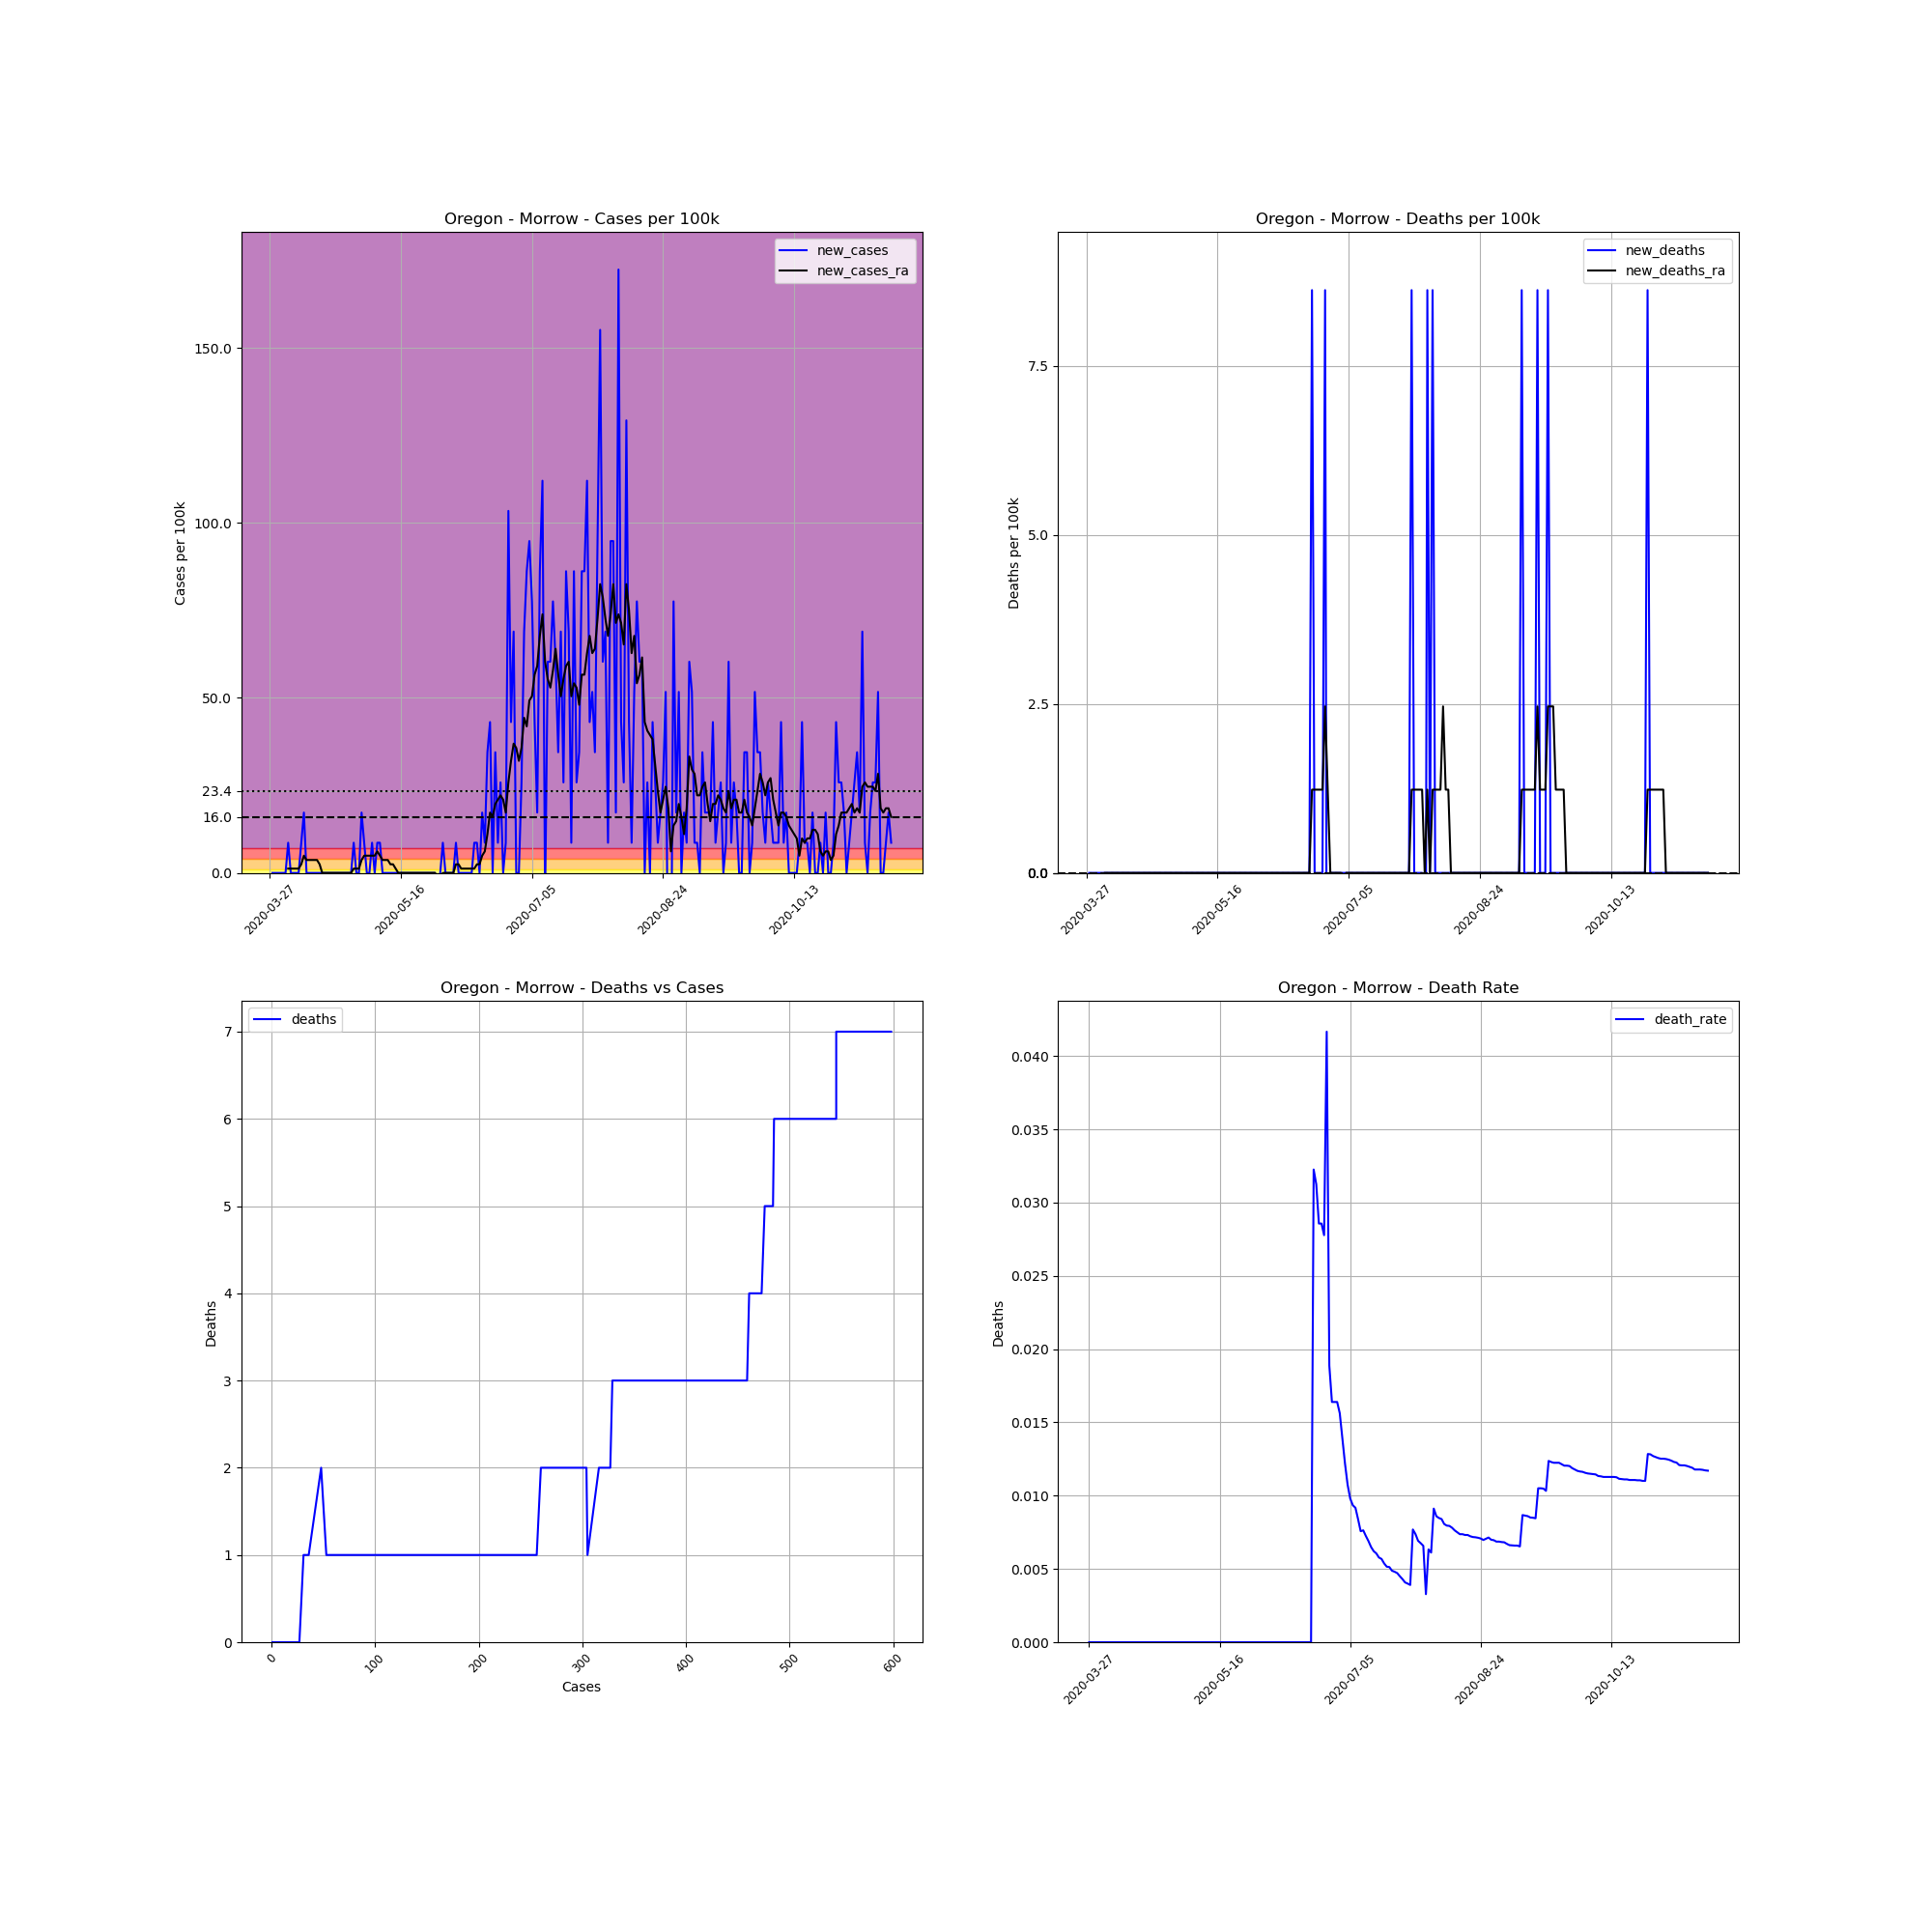

Data behind this chart, as committed beside it:
, date, county, state, fips, cases, deaths, COUNTY, STNAME, CTYNAME, POPESTIMATE2019, cases_per_100k, deaths_per_100k, death_rate, new_cases, new_deaths, new_cases_ra, new_deaths_ra
422664, 2020-03-27, Morrow, Oregon, 41049, 1, 0, 49, Oregon, Morrow, 11603, 8.618, 0.0, 0.0, , , , 
422665, 2020-03-28, Morrow, Oregon, 41049, 1, 0, 49, Oregon, Morrow, 11603, 8.618, 0.0, 0.0, 0.0, 0.0, , 
422666, 2020-03-29, Morrow, Oregon, 41049, 1, 0, 49, Oregon, Morrow, 11603, 8.618, 0.0, 0.0, 0.0, 0.0, , 
422667, 2020-03-30, Morrow, Oregon, 41049, 1, 0, 49, Oregon, Morrow, 11603, 8.618, 0.0, 0.0, 0.0, 0.0, , 
422668, 2020-03-31, Morrow, Oregon, 41049, 1, 0, 49, Oregon, Morrow, 11603, 8.618, 0.0, 0.0, 0.0, 0.0, , 
422669, 2020-04-01, Morrow, Oregon, 41049, 1, 0, 49, Oregon, Morrow, 11603, 8.618, 0.0, 0.0, 0.0, 0.0, , 
422670, 2020-04-02, Morrow, Oregon, 41049, 1, 0, 49, Oregon, Morrow, 11603, 8.618, 0.0, 0.0, 0.0, 0.0, , 
422671, 2020-04-03, Morrow, Oregon, 41049, 2, 0, 49, Oregon, Morrow, 11603, 17.24, 0.0, 0.0, 8.618, 0.0, 1.231, 0.0
422672, 2020-04-04, Morrow, Oregon, 41049, 2, 0, 49, Oregon, Morrow, 11603, 17.24, 0.0, 0.0, 0.0, 0.0, 1.231, 0.0
422673, 2020-04-05, Morrow, Oregon, 41049, 2, 0, 49, Oregon, Morrow, 11603, 17.24, 0.0, 0.0, 0.0, 0.0, 1.231, 0.0
422674, 2020-04-06, Morrow, Oregon, 41049, 2, 0, 49, Oregon, Morrow, 11603, 17.24, 0.0, 0.0, 0.0, 0.0, 1.231, 0.0
422675, 2020-04-07, Morrow, Oregon, 41049, 2, 0, 49, Oregon, Morrow, 11603, 17.24, 0.0, 0.0, 0.0, 0.0, 1.231, 0.0
422676, 2020-04-08, Morrow, Oregon, 41049, 3, 0, 49, Oregon, Morrow, 11603, 25.86, 0.0, 0.0, 8.618, 0.0, 2.462, 0.0
422677, 2020-04-09, Morrow, Oregon, 41049, 5, 0, 49, Oregon, Morrow, 11603, 43.09, 0.0, 0.0, 17.24, 0.0, 4.925, 0.0
422678, 2020-04-10, Morrow, Oregon, 41049, 5, 0, 49, Oregon, Morrow, 11603, 43.09, 0.0, 0.0, 0.0, 0.0, 3.694, 0.0
422679, 2020-04-11, Morrow, Oregon, 41049, 5, 0, 49, Oregon, Morrow, 11603, 43.09, 0.0, 0.0, 0.0, 0.0, 3.694, 0.0
422680, 2020-04-12, Morrow, Oregon, 41049, 5, 0, 49, Oregon, Morrow, 11603, 43.09, 0.0, 0.0, 0.0, 0.0, 3.694, 0.0
422681, 2020-04-13, Morrow, Oregon, 41049, 5, 0, 49, Oregon, Morrow, 11603, 43.09, 0.0, 0.0, 0.0, 0.0, 3.694, 0.0
422682, 2020-04-14, Morrow, Oregon, 41049, 5, 0, 49, Oregon, Morrow, 11603, 43.09, 0.0, 0.0, 0.0, 0.0, 3.694, 0.0
422683, 2020-04-15, Morrow, Oregon, 41049, 5, 0, 49, Oregon, Morrow, 11603, 43.09, 0.0, 0.0, 0.0, 0.0, 2.462, 0.0
422684, 2020-04-16, Morrow, Oregon, 41049, 5, 0, 49, Oregon, Morrow, 11603, 43.09, 0.0, 0.0, 0.0, 0.0, 0.0, 0.0
422685, 2020-04-17, Morrow, Oregon, 41049, 5, 0, 49, Oregon, Morrow, 11603, 43.09, 0.0, 0.0, 0.0, 0.0, 0.0, 0.0
422686, 2020-04-18, Morrow, Oregon, 41049, 5, 0, 49, Oregon, Morrow, 11603, 43.09, 0.0, 0.0, 0.0, 0.0, 0.0, 0.0
422687, 2020-04-19, Morrow, Oregon, 41049, 5, 0, 49, Oregon, Morrow, 11603, 43.09, 0.0, 0.0, 0.0, 0.0, 0.0, 0.0
422688, 2020-04-20, Morrow, Oregon, 41049, 5, 0, 49, Oregon, Morrow, 11603, 43.09, 0.0, 0.0, 0.0, 0.0, 0.0, 0.0
422689, 2020-04-21, Morrow, Oregon, 41049, 5, 0, 49, Oregon, Morrow, 11603, 43.09, 0.0, 0.0, 0.0, 0.0, 0.0, 0.0
422690, 2020-04-22, Morrow, Oregon, 41049, 5, 0, 49, Oregon, Morrow, 11603, 43.09, 0.0, 0.0, 0.0, 0.0, 0.0, 0.0
422691, 2020-04-23, Morrow, Oregon, 41049, 5, 0, 49, Oregon, Morrow, 11603, 43.09, 0.0, 0.0, 0.0, 0.0, 0.0, 0.0
422692, 2020-04-24, Morrow, Oregon, 41049, 5, 0, 49, Oregon, Morrow, 11603, 43.09, 0.0, 0.0, 0.0, 0.0, 0.0, 0.0
422693, 2020-04-25, Morrow, Oregon, 41049, 5, 0, 49, Oregon, Morrow, 11603, 43.09, 0.0, 0.0, 0.0, 0.0, 0.0, 0.0
422694, 2020-04-26, Morrow, Oregon, 41049, 5, 0, 49, Oregon, Morrow, 11603, 43.09, 0.0, 0.0, 0.0, 0.0, 0.0, 0.0
422695, 2020-04-27, Morrow, Oregon, 41049, 5, 0, 49, Oregon, Morrow, 11603, 43.09, 0.0, 0.0, 0.0, 0.0, 0.0, 0.0
422696, 2020-04-28, Morrow, Oregon, 41049, 6, 0, 49, Oregon, Morrow, 11603, 51.71, 0.0, 0.0, 8.618, 0.0, 1.231, 0.0
422697, 2020-04-29, Morrow, Oregon, 41049, 6, 0, 49, Oregon, Morrow, 11603, 51.71, 0.0, 0.0, 0.0, 0.0, 1.231, 0.0
422698, 2020-04-30, Morrow, Oregon, 41049, 6, 0, 49, Oregon, Morrow, 11603, 51.71, 0.0, 0.0, 0.0, 0.0, 1.231, 0.0
422699, 2020-05-01, Morrow, Oregon, 41049, 8, 0, 49, Oregon, Morrow, 11603, 68.95, 0.0, 0.0, 17.24, 0.0, 3.694, 0.0
422700, 2020-05-02, Morrow, Oregon, 41049, 9, 0, 49, Oregon, Morrow, 11603, 77.57, 0.0, 0.0, 8.618, 0.0, 4.925, 0.0
422701, 2020-05-03, Morrow, Oregon, 41049, 9, 0, 49, Oregon, Morrow, 11603, 77.57, 0.0, 0.0, 0.0, 0.0, 4.925, 0.0
422702, 2020-05-04, Morrow, Oregon, 41049, 9, 0, 49, Oregon, Morrow, 11603, 77.57, 0.0, 0.0, 0.0, 0.0, 4.925, 0.0
422703, 2020-05-05, Morrow, Oregon, 41049, 10, 0, 49, Oregon, Morrow, 11603, 86.18, 0.0, 0.0, 8.618, 0.0, 4.925, 0.0
422704, 2020-05-06, Morrow, Oregon, 41049, 10, 0, 49, Oregon, Morrow, 11603, 86.18, 0.0, 0.0, 0.0, 0.0, 4.925, 0.0
422705, 2020-05-07, Morrow, Oregon, 41049, 11, 0, 49, Oregon, Morrow, 11603, 94.8, 0.0, 0.0, 8.618, 0.0, 6.156, 0.0
422706, 2020-05-08, Morrow, Oregon, 41049, 12, 0, 49, Oregon, Morrow, 11603, 103.4, 0.0, 0.0, 8.618, 0.0, 4.925, 0.0
422707, 2020-05-09, Morrow, Oregon, 41049, 12, 0, 49, Oregon, Morrow, 11603, 103.4, 0.0, 0.0, 0.0, 0.0, 3.694, 0.0
422708, 2020-05-10, Morrow, Oregon, 41049, 12, 0, 49, Oregon, Morrow, 11603, 103.4, 0.0, 0.0, 0.0, 0.0, 3.694, 0.0
422709, 2020-05-11, Morrow, Oregon, 41049, 12, 0, 49, Oregon, Morrow, 11603, 103.4, 0.0, 0.0, 0.0, 0.0, 3.694, 0.0
422710, 2020-05-12, Morrow, Oregon, 41049, 12, 0, 49, Oregon, Morrow, 11603, 103.4, 0.0, 0.0, 0.0, 0.0, 2.462, 0.0
422711, 2020-05-13, Morrow, Oregon, 41049, 12, 0, 49, Oregon, Morrow, 11603, 103.4, 0.0, 0.0, 0.0, 0.0, 2.462, 0.0
422712, 2020-05-14, Morrow, Oregon, 41049, 12, 0, 49, Oregon, Morrow, 11603, 103.4, 0.0, 0.0, 0.0, 0.0, 1.231, 0.0
422713, 2020-05-15, Morrow, Oregon, 41049, 12, 0, 49, Oregon, Morrow, 11603, 103.4, 0.0, 0.0, 0.0, 0.0, 0.0, 0.0
422714, 2020-05-16, Morrow, Oregon, 41049, 12, 0, 49, Oregon, Morrow, 11603, 103.4, 0.0, 0.0, 0.0, 0.0, 0.0, 0.0
422715, 2020-05-17, Morrow, Oregon, 41049, 12, 0, 49, Oregon, Morrow, 11603, 103.4, 0.0, 0.0, 0.0, 0.0, 0.0, 0.0
422716, 2020-05-18, Morrow, Oregon, 41049, 12, 0, 49, Oregon, Morrow, 11603, 103.4, 0.0, 0.0, 0.0, 0.0, 0.0, 0.0
422717, 2020-05-19, Morrow, Oregon, 41049, 12, 0, 49, Oregon, Morrow, 11603, 103.4, 0.0, 0.0, 0.0, 0.0, 0.0, 0.0
422718, 2020-05-20, Morrow, Oregon, 41049, 12, 0, 49, Oregon, Morrow, 11603, 103.4, 0.0, 0.0, 0.0, 0.0, 0.0, 0.0
422719, 2020-05-21, Morrow, Oregon, 41049, 12, 0, 49, Oregon, Morrow, 11603, 103.4, 0.0, 0.0, 0.0, 0.0, 0.0, 0.0
422720, 2020-05-22, Morrow, Oregon, 41049, 12, 0, 49, Oregon, Morrow, 11603, 103.4, 0.0, 0.0, 0.0, 0.0, 0.0, 0.0
422721, 2020-05-23, Morrow, Oregon, 41049, 12, 0, 49, Oregon, Morrow, 11603, 103.4, 0.0, 0.0, 0.0, 0.0, 0.0, 0.0
422722, 2020-05-24, Morrow, Oregon, 41049, 12, 0, 49, Oregon, Morrow, 11603, 103.4, 0.0, 0.0, 0.0, 0.0, 0.0, 0.0
422723, 2020-05-25, Morrow, Oregon, 41049, 12, 0, 49, Oregon, Morrow, 11603, 103.4, 0.0, 0.0, 0.0, 0.0, 0.0, 0.0
... 178 more rows
